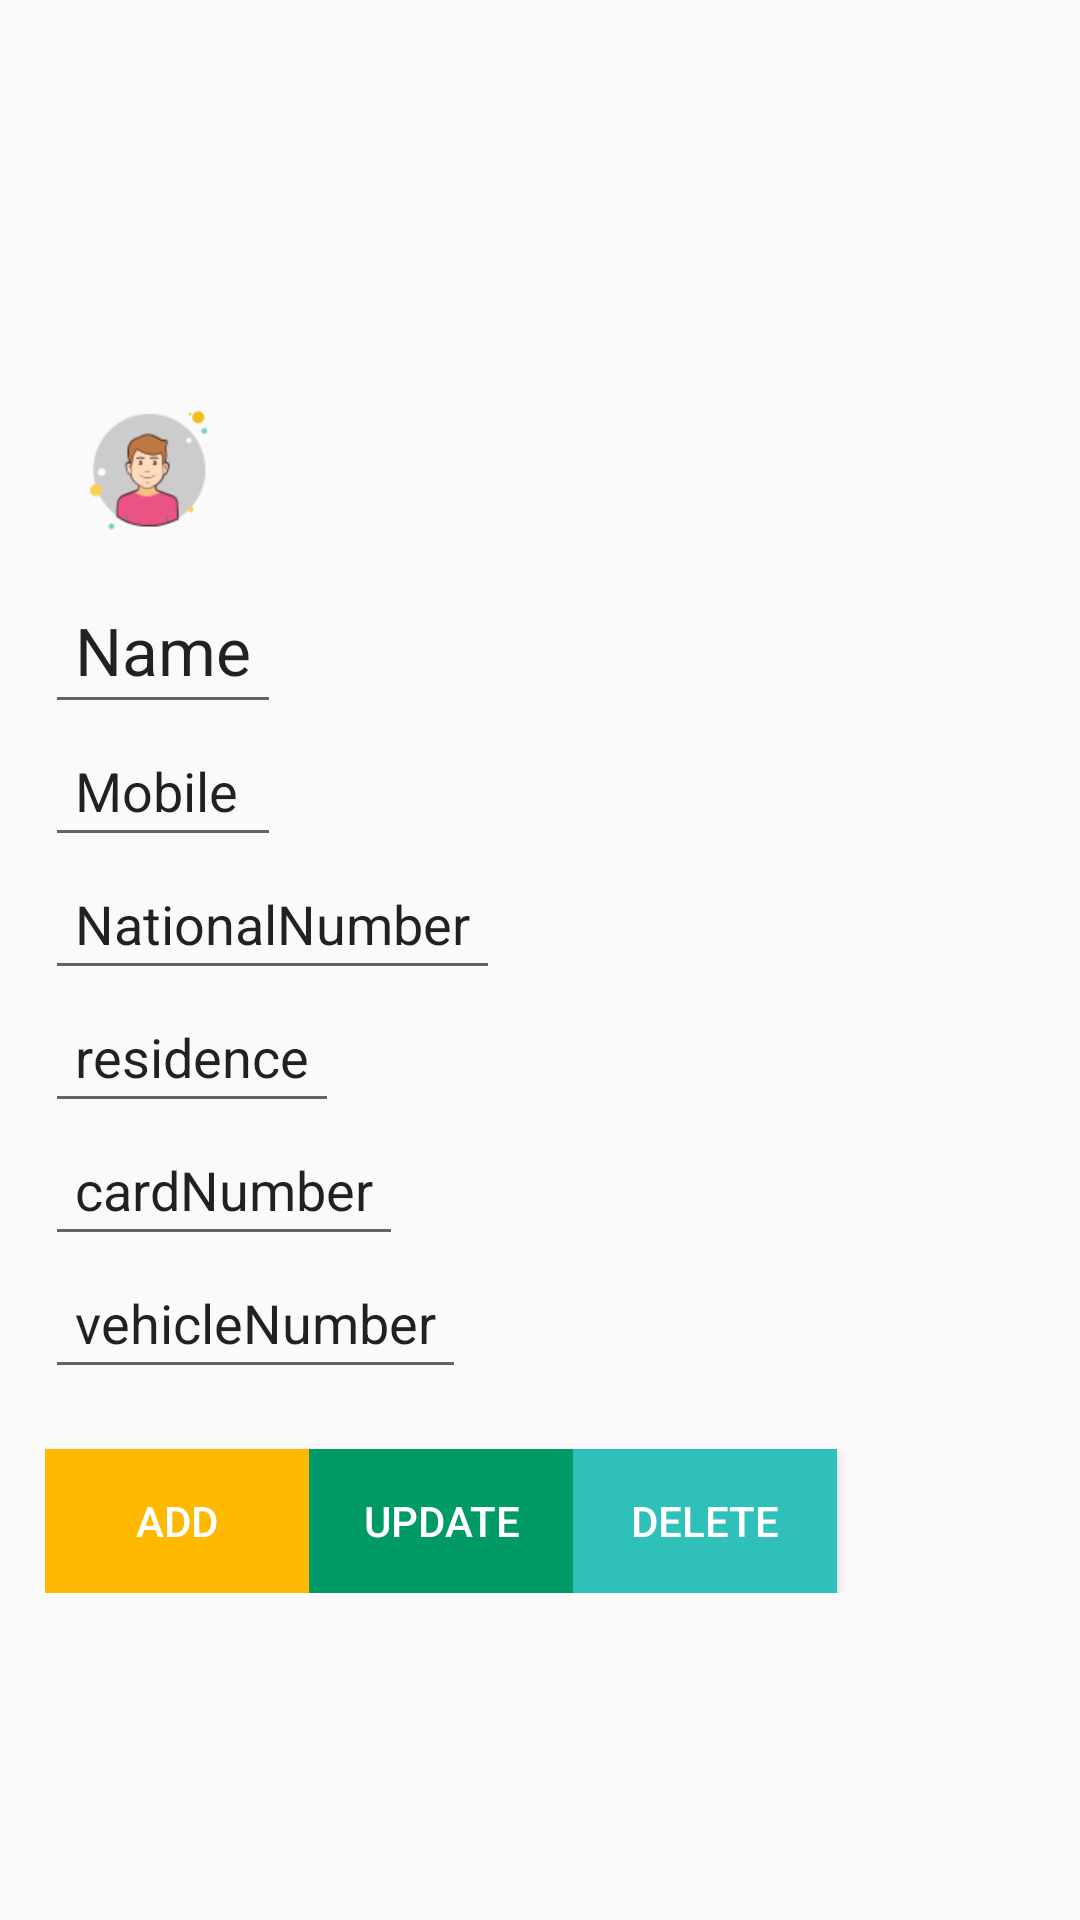

Write the Android layout XML for this screen, with the resource values it uses.
<!-- AndroidManifest.xml: application theme AppTheme -->
<!-- res/layout/input_dialog.xml -->
<?xml version="1.0" encoding="utf-8"?>
<LinearLayout xmlns:android="http://schemas.android.com/apk/res/android"
    android:layout_width="match_parent"
    android:layout_height="match_parent"
    android:orientation="vertical">

    <LinearLayout
        android:layout_width="fill_parent"
        android:layout_height="match_parent"
        android:layout_marginTop="?attr/actionBarSize"
        android:orientation="vertical"
        android:paddingLeft="15dp"
        android:paddingRight="15dp"
        android:paddingTop="10dp">

        <android.support.design.widget.TextInputLayout
            android:id="@+id/nameLayout"
            android:layout_width="match_parent"
            android:layout_height="wrap_content">

            <LinearLayout
                android:layout_width="fill_parent"
                android:layout_height="match_parent"
                android:layout_marginTop="?attr/actionBarSize"
                android:orientation="vertical">

                <ImageView
                    android:id="@+id/playerImage"
                    android:layout_width="wrap_content"
                    android:layout_height="wrap_content"
                    android:padding="10dp"
                    android:src="@drawable/user" />

                <EditText
                    android:id="@+id/nameTxt"
                    android:layout_width="wrap_content"
                    android:layout_height="wrap_content"
                    android:layout_alignParentTop="true"
                    android:layout_toRightOf="@+id/playerImage"
                    android:padding="10dp"
                    android:text="Name"
                    android:textAppearance="?android:attr/textAppearanceLarge" />

                <EditText
                    android:id="@+id/MobileNumber"
                    android:layout_width="wrap_content"
                    android:layout_height="wrap_content"
                    android:layout_alignBottom="@+id/playerImage"
                    android:layout_alignParentRight="true"
                    android:padding="10dp"
                    android:text="Mobile "
                    android:textAppearance="?android:attr/textAppearanceMedium" />

                <EditText
                    android:id="@+id/nationalNumber"
                    android:layout_width="wrap_content"
                    android:layout_height="wrap_content"
                    android:layout_alignBottom="@+id/MobileNumber"
                    android:layout_alignParentRight="false"
                    android:padding="10dp"
                    android:text="NationalNumber"
                    android:textAppearance="?android:attr/textAppearanceMedium" />

                <EditText
                    android:id="@+id/residence"
                    android:layout_width="wrap_content"
                    android:layout_height="wrap_content"
                    android:layout_alignBottom="@+id/MobileNumber"
                    android:layout_alignParentRight="false"
                    android:padding="10dp"
                    android:text="residence"
                    android:textAppearance="?android:attr/textAppearanceMedium" />

                <EditText
                    android:id="@+id/cardNumber"
                    android:layout_width="wrap_content"
                    android:layout_height="wrap_content"
                    android:layout_alignBottom="@+id/MobileNumber"
                    android:layout_alignParentRight="false"
                    android:padding="10dp"
                    android:text="cardNumber"
                    android:textAppearance="?android:attr/textAppearanceMedium" />

                <EditText
                    android:id="@+id/vehicleNumber"
                    android:layout_width="wrap_content"
                    android:layout_height="wrap_content"
                    android:layout_alignBottom="@+id/MobileNumber"
                    android:layout_alignParentRight="false"
                    android:padding="10dp"
                    android:text="vehicleNumber"
                    android:textAppearance="?android:attr/textAppearanceMedium" />
            </LinearLayout>
        </android.support.design.widget.TextInputLayout>

        <LinearLayout
            android:layout_width="match_parent"
            android:layout_height="wrap_content"
            android:orientation="horizontal">

            <Button
                android:id="@+id/addBtn"
                android:layout_width="wrap_content"
                android:layout_height="wrap_content"
                android:layout_marginTop="20dp"
                android:background="@color/colorAccent"
                android:clickable="true"
                android:text="ADD"
                android:textColor="@android:color/white" />

            <Button
                android:id="@+id/updateBtn"
                android:layout_width="wrap_content"
                android:layout_height="wrap_content"
                android:layout_marginTop="20dp"
                android:background="#009968"
                android:clickable="true"
                android:text="UPDATE"
                android:textColor="@android:color/white" />

            <Button
                android:id="@+id/deleteBtn"
                android:layout_width="wrap_content"
                android:layout_height="wrap_content"
                android:layout_marginTop="20dp"
                android:background="#2fc1b9"
                android:clickable="true"
                android:text="DELETE"
                android:textColor="@android:color/white" />
        </LinearLayout>


    </LinearLayout>

</LinearLayout>
<!-- resources referenced by this layout -->
<resources>
  <color name="colorAccent">#feb900</color>
  <!-- drawable user: png bitmap (drawable-xhdpi, 5184 bytes) -->
  <style name="AppTheme" parent="Theme.AppCompat.Light">
          
          <item name="colorPrimary">@color/colorPrimary</item>
          <item name="colorPrimaryDark">@color/colorPrimaryDark</item>
          <item name="colorAccent">@color/colorAccent</item>
          <item name="windowActionBar">false</item>
          <item name="windowNoTitle">true</item>
          <item name="colorControlActivated">@color/colorAccent</item>
          <item name="android:typeface">monospace</item>
      </style>
  <color name="colorPrimary">#57585a</color>
  <color name="colorPrimaryDark">#575756</color>
</resources>
